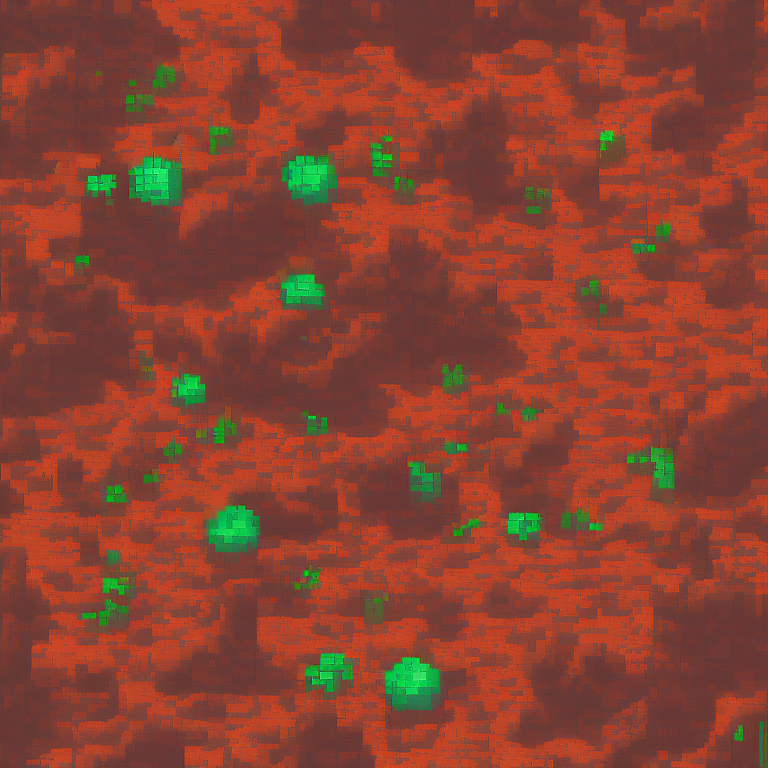
Generation parameters embedded in this image by AUTOMATIC1111 Stable Diffusion web UI or a fork of it (Forge, ...) (PNG 'parameters' text chunk):
top-down view of rocky ground tile. alien biome. detailed. kingdom rush style. tileable. pixelsprite
Negative prompt: road, tree, grass, building
Steps: 30, Sampler: Euler a, CFG scale: 5, Seed: 2590821328, Size: 768x768, Model hash: d7fb6396ab, Model: Public-Prompts-Pixel-Model